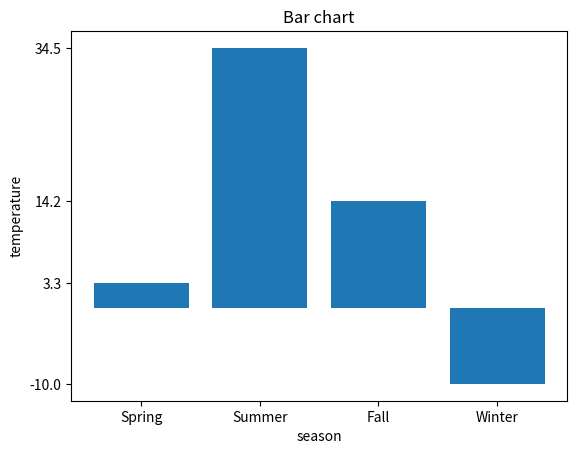

This figure's Python source:
import matplotlib.pyplot as plt

# 데이터 정의
temperatures = [3.3, 34.5, 14.2, -10]
x = list(range(4))
x_labels = ['Spring', 'Summer', 'Fall', 'Winter']

# 바차트 출력
plt.title('Bar chart')
plt.bar(x, temperatures)
plt.xticks(x, x_labels)
plt.yticks(sorted(temperatures))
plt.xlabel('season')
plt.ylabel('temperature')
plt.show()
